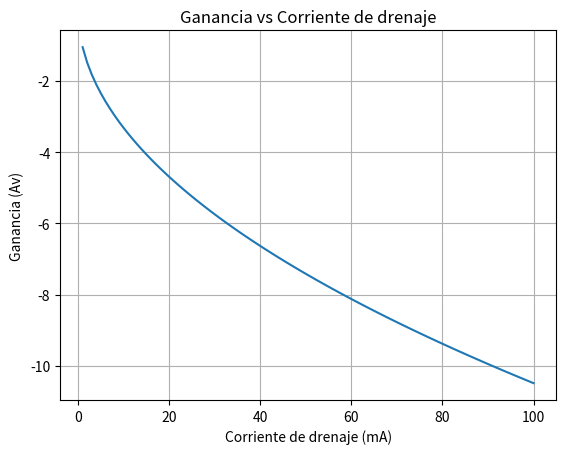

Write Python code to recreate this figure.
import numpy as np
import matplotlib.pyplot as plt

# Parámetros del problema
Vin = 100e-3  # 100mV en voltios
k = 0.55e-3  # 0.55mA/V^2
VDD = 5  # 5V
RL = 16  # 16 ohm
rsig = 2200  # 2200 ohm
vsig = 100e-3  # 100mV en voltios
VT = 1.6  # 1.6V

# Funciones auxiliares
def gm(ID):
    return np.sqrt(2 * k * ID)

def Av0(gm, RD):
    return -gm * RD

def Avs(gm, RD, RL, Rin, rsig):
    return -gm * (RD * RL) / (RD + RL) * (Rin / (Rin + rsig))

def Rin(RG1, RG2):
    return RG1 * RG2 / (RG1 + RG2)

def VDS(ID, RD):
    return VDD - ID * RD

def vds(gm, vsig, RD):
    return gm * vsig * RD

# Algoritmo
def amplificador():
    # Paso 1: Elegir ID (Corriente de drenaje)
    I_D_values = np.linspace(1e-3, 100e-3, 100)  # Corrientes de drenaje de 0 a 100 mA

    Av_values = []  # Para almacenar las ganancias
    vgs_values = []  # Para almacenar los VGS - VT
    RD_optimal_values = []  # Para almacenar los RD óptimos
    RG1_values = []  # Para almacenar los valores de RG1
    RG2_values = []  # Para almacenar los valores de RG2
    max_gain = -np.inf  # Inicializar la ganancia máxima
    best_ID = None  # Mejor ID
    best_RD = None  # Mejor RD

    for ID in I_D_values:
        # Paso 3: Calcular VGS - VT
        VGS_minus_VT = np.sqrt(ID / k)

        # Paso 4: Calcular vgs-pico
        vgs_pico = max(min(0.2 * VGS_minus_VT, 100e-3), 0)
        vgs_values.append(vgs_pico)

        # Paso 5: Elegir RD y verificar distorsión
        RD_values = np.linspace(1, 1000, 100)  # Rango de RD para ajustar
        optimal_RD = None
        for RD in RD_values:
            # Verificar distorsión
            V_DS = VDS(ID, RD)
            vds_value = vds(gm(ID), vsig, RD)
            if V_DS + vds_value < VDD:
                # Hay distorsión por corte
                continue
            if vds_value > VDS(ID, RD) - VDS(ID, RD):
                # Hay distorsión por triodo
                continue
            optimal_RD = RD
            break

        if optimal_RD is None:
            optimal_RD = 1000  # Si no se encuentra un RD sin distorsión, elegir un valor grande

        RD_optimal_values.append(optimal_RD)

        # Calcular ganancia Av
        gm_value = gm(ID)
        Av = Av0(gm_value, optimal_RD)  # Ganancia sin considerar la carga de RL
        Av_values.append(Av)

        # Verificar si esta ganancia es la máxima
        if Av > max_gain:
            max_gain = Av
            best_ID = ID
            best_RD = optimal_RD

        # Calcular RG1 y RG2 (resistores de polarización)
        RG1 = 10e3  # Valor arbitrario de RG1
        RG2 = 10e3  # Valor arbitrario de RG2
        RG1_values.append(RG1)
        RG2_values.append(RG2)

    # Paso 6: Calcular Rin
    Rin_value = Rin(RG1, RG2)

    # Paso 7: Graficar Av vs ID
    plt.plot(I_D_values * 1e3, Av_values)  # Graficar en mA
    plt.xlabel('Corriente de drenaje (mA)')
    plt.ylabel('Ganancia (Av)')
    plt.title('Ganancia vs Corriente de drenaje')
    plt.grid(True)
    plt.show()

    # Imprimir algunos valores de RD, RG1, RG2, y ID
    for i in range(0, len(I_D_values), 10):  # Mostrar algunos valores a intervalos
        print(f"ID: {I_D_values[i]*1e3:.2f} mA, RD: {RD_optimal_values[i]:.2f} Ohm, RG1: {RG1_values[i]:.2f} Ohm, RG2: {RG2_values[i]:.2f} Ohm")

    # Imprimir el ID y RD que maximizan la ganancia
    print(f"\nEl valor de ID y RD con la máxima ganancia y sin distorsión son:")
    print(f"ID: {best_ID*1e3:.2f} mA, RD: {best_RD:.2f} Ohm")

    return Av_values, vgs_values, RD_optimal_values, RG1_values, RG2_values, best_ID, best_RD

# Ejecutar el algoritmo
Av_values, vgs_values, RD_optimal_values, RG1_values, RG2_values, best_ID, best_RD = amplificador()
